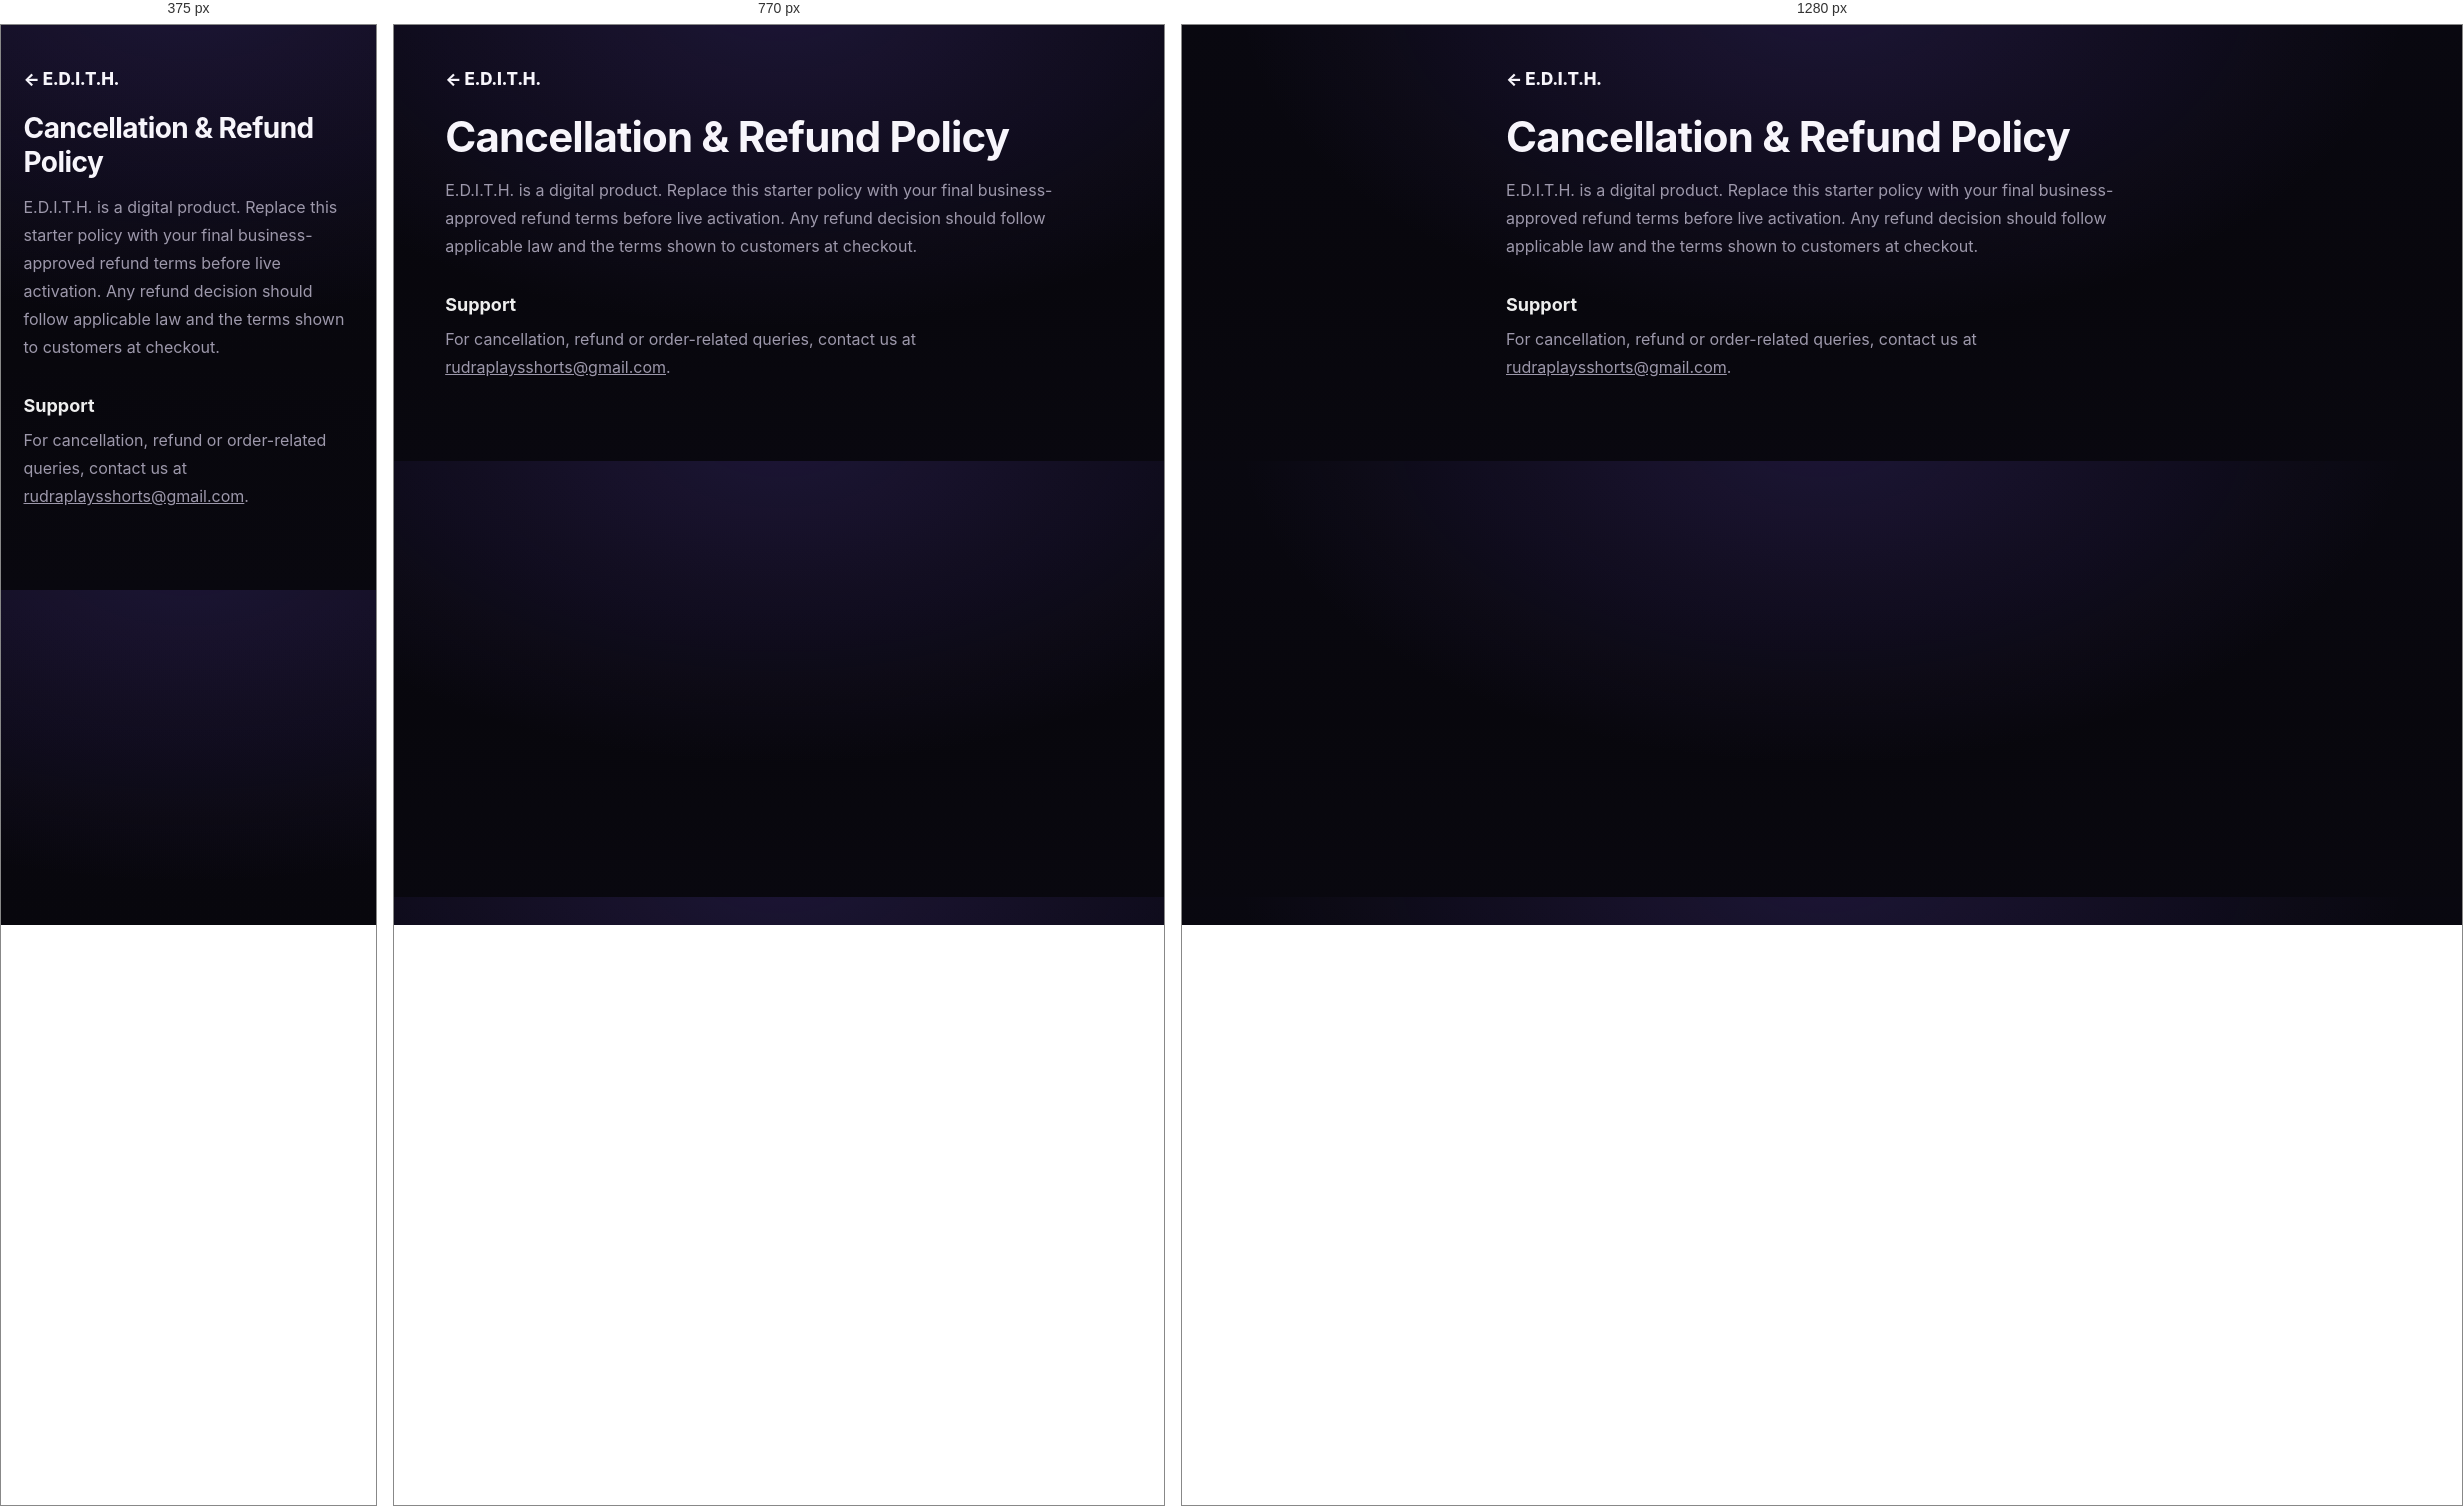
Rendered at 375 px, 770 px and 1280 px, left to right.

<!-- file: refund.html -->
<!doctype html><html><head><meta charset="utf-8"><meta name="viewport" content="width=device-width,initial-scale=1"><title>Cancellation & Refund — E.D.I.T.H.</title><link rel="stylesheet" href="/styles.css"><link rel="icon" type="image/png" sizes="32x32" href="/assets/favicon-32.png"><link rel="apple-touch-icon" href="/assets/apple-touch-icon.png"></head><body class="legal-page"><main class="section"><a class="brand" href="/">← E.D.I.T.H.</a><h1>Cancellation & Refund Policy</h1><p class="lead">E.D.I.T.H. is a digital product. Replace this starter policy with your final business-approved refund terms before live activation. Any refund decision should follow applicable law and the terms shown to customers at checkout.</p><h2>Support</h2><p class="lead">For cancellation, refund or order-related queries, contact us at <a href="mailto:rudraplaysshorts@gmail.com">rudraplaysshorts@gmail.com</a>.</p></main></body></html>


/* @media block from styles.css */
@media(max-width:900px){
  .nav>nav{display:none}
  .navbtn{display:none}
  .hamb{display:block}
  .feature-grid{grid-template-columns:1fr 1fr}
  .feature.featured{grid-column:span 2}
  .steps{grid-template-columns:1fr 1fr}
  .trial-card{grid-template-columns:1fr}
  .footer-main{grid-template-columns:1.4fr 1fr 1fr;gap:24px}
}

/* @media block from styles.css */
@media(max-width:640px){
  .hero{padding-top:56px}
  .actions{flex-direction:column}
  .actions .btn{width:100%}
  .feature-grid,.steps,.plans{grid-template-columns:1fr}
  .feature.featured{grid-column:span 1}
  .trial-card{padding:22px}
  .release-card{flex-direction:column;align-items:flex-start}
  .release-meta{align-items:flex-start}
  .footer-main{grid-template-columns:1fr 1fr;gap:28px 20px}
  .footer-main>div:first-child{grid-column:span 2}
  .footer-bottom{flex-direction:column;gap:8px}
  .plan h3{padding-right:0}
  .badge{position:static;display:inline-block;margin-bottom:10px}
}